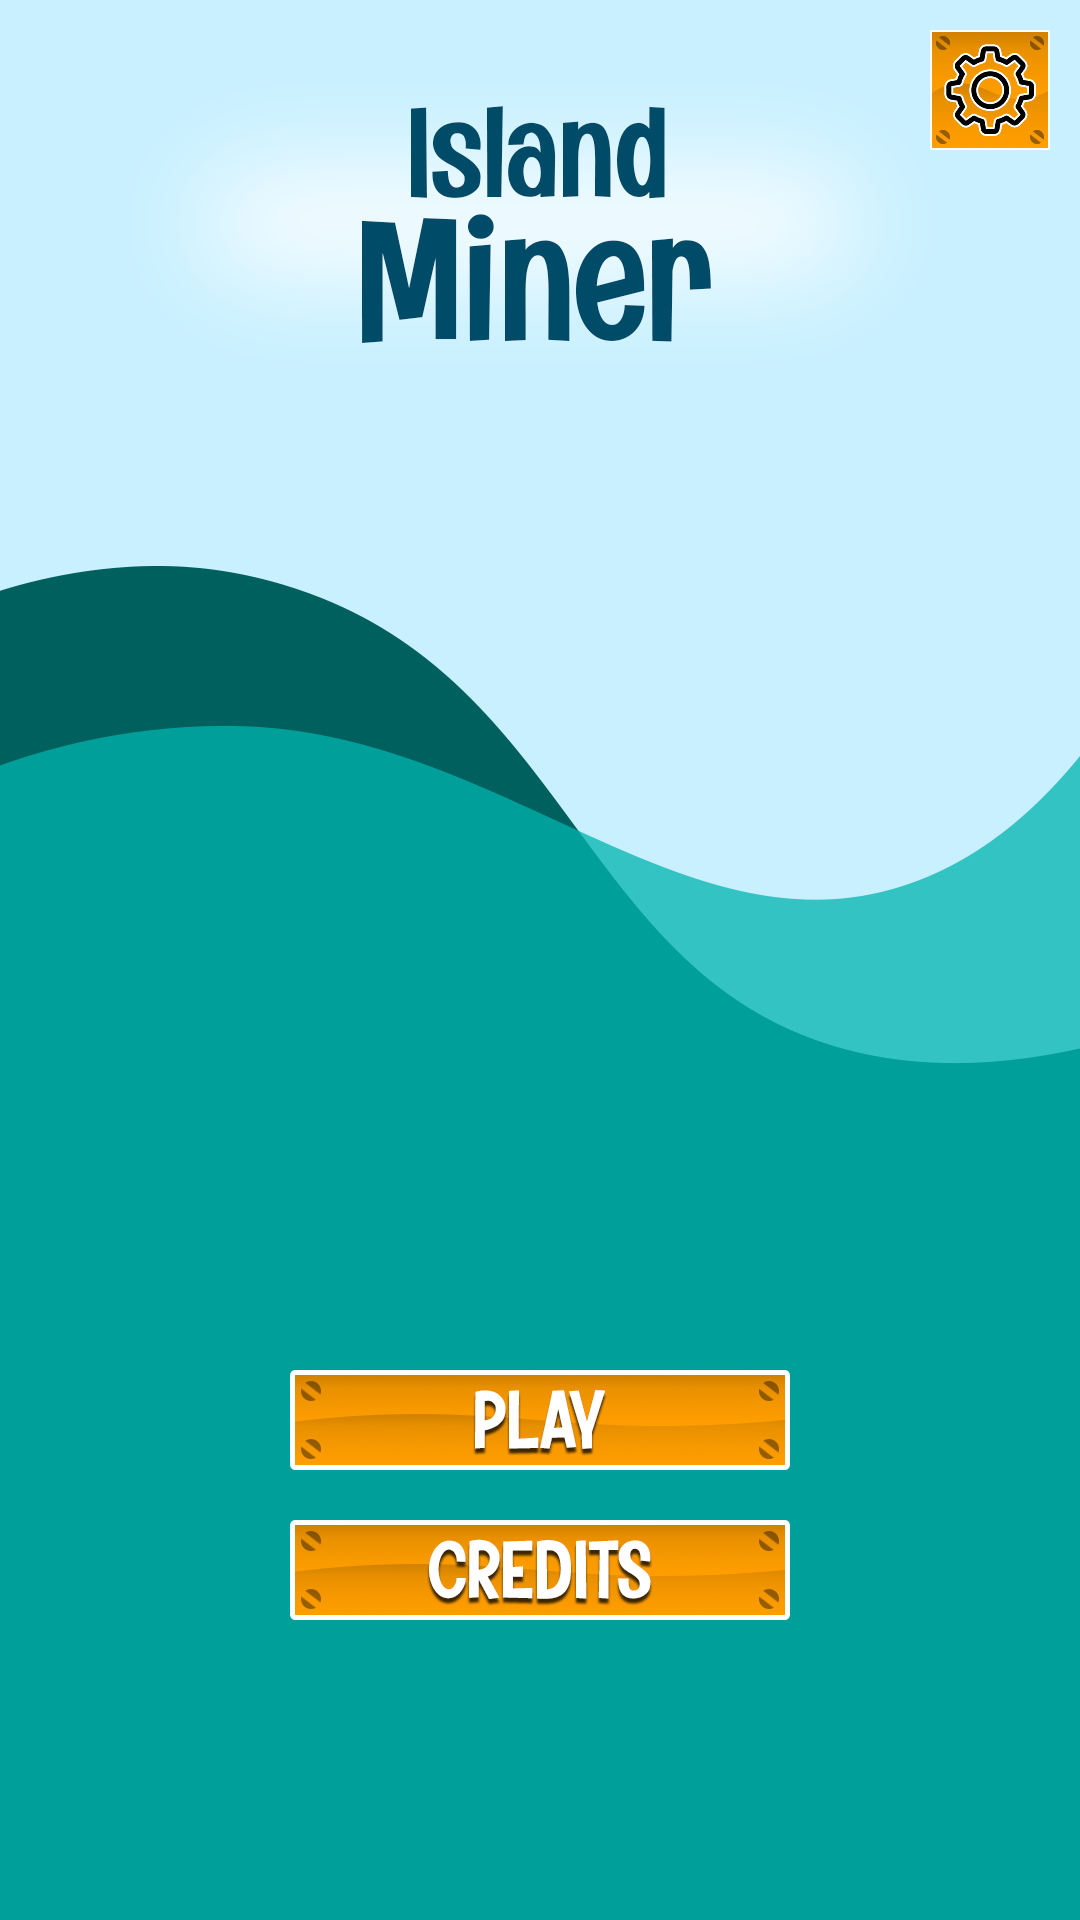

Produce the Android XML layout that renders to this screen, including the resource entries it uses.
<!-- AndroidManifest.xml: activity theme AppTheme.NoActionBar -->
<!-- res/layout/activity_main.xml -->
<?xml version="1.0" encoding="utf-8"?>
<RelativeLayout xmlns:android="http://schemas.android.com/apk/res/android"
    xmlns:app="http://schemas.android.com/apk/res-auto"
    xmlns:tools="http://schemas.android.com/tools"
    android:layout_width="match_parent"
    android:layout_height="match_parent"
    tools:context=".MainActivity">

    <ImageView
        android:layout_width="match_parent"
        android:layout_height="match_parent"
        android:src="@drawable/splash_background"
        android:scaleType="fitXY"/>

    <ImageButton
        android:id="@+id/settings_button"
        android:layout_width="40dp"
        android:layout_height="40dp"
        android:scaleType="centerCrop"
        android:background="@drawable/settings_button"
        android:layout_alignParentEnd="true"
        android:layout_marginEnd="10dp"
        android:layout_marginTop="10dp" />

    <ImageButton
        android:id="@+id/start_button"
        android:layout_width="wrap_content"
        android:layout_height="wrap_content"
        android:background="@drawable/play_button"
        android:layout_alignParentBottom="true"
        android:layout_centerHorizontal="true"
        android:layout_marginBottom="150dp" />

    <ImageButton
        android:id="@+id/credits_button"
        android:layout_width="wrap_content"
        android:layout_height="wrap_content"
        android:background="@drawable/credits_button"
        android:layout_alignParentBottom="true"
        android:layout_centerHorizontal="true"
        android:layout_marginBottom="100dp" />

</RelativeLayout>
<!-- resources referenced by this layout -->
<resources>
  <!-- drawable credits_button (drawable) -->
  <?xml version="1.0" encoding="utf-8"?>
  <selector xmlns:android="http://schemas.android.com/apk/res/android">
      <item android:drawable="@drawable/credits_button_pressed00x100"
          android:state_pressed="true" />
      <item android:drawable="@drawable/credits_button500x100" />
  </selector>
  <!-- drawable play_button (drawable) -->
  <?xml version="1.0" encoding="utf-8"?>
  <selector xmlns:android="http://schemas.android.com/apk/res/android">
      <item android:drawable="@drawable/play_button_pressed500x100"
          android:state_pressed="true" />
      <item android:drawable="@drawable/play_button500x100" />
  </selector>
  <!-- drawable settings_button (drawable) -->
  <?xml version="1.0" encoding="utf-8"?>
  <selector xmlns:android="http://schemas.android.com/apk/res/android">
      <item android:drawable="@drawable/settings_button_pressed300x300"
          android:state_pressed="true" />
      <item android:drawable="@drawable/settings_button300x300" />
  </selector>
  <!-- drawable splash_background: png bitmap (drawable-xxhdpi, 65638 bytes) -->
  <style name="AppTheme.NoActionBar">
          <item name="windowNoTitle">true</item>
          <item name="windowActionBar">false</item>
          <item name="android:windowFullscreen">true</item>
      </style>
  <!-- drawable credits_button_pressed00x100: png bitmap (drawable-xxhdpi, 30163 bytes) -->
  <!-- drawable credits_button500x100: png bitmap (drawable-xxhdpi, 32842 bytes) -->
  <!-- drawable play_button_pressed500x100: png bitmap (drawable-xxhdpi, 27481 bytes) -->
  <!-- drawable play_button500x100: png bitmap (drawable-xxhdpi, 30430 bytes) -->
  <!-- drawable settings_button_pressed300x300: png bitmap (drawable-xxhdpi, 56092 bytes) -->
  <!-- drawable settings_button300x300: png bitmap (drawable-xxhdpi, 60727 bytes) -->
</resources>
